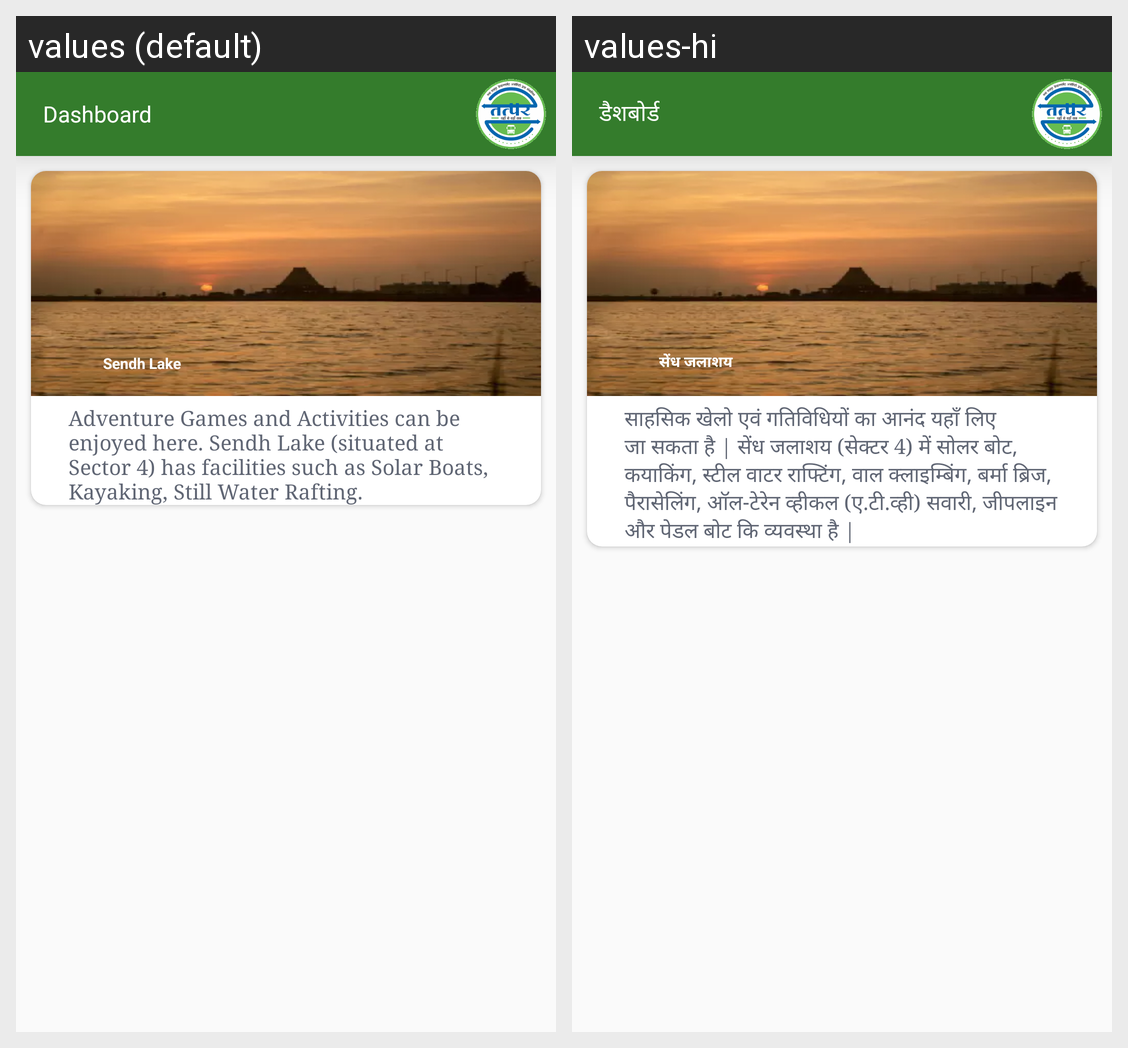

Translations of the strings shown on this Android screen, per locale in the grid:
Android screen res/layout/activity_other_tour_guide__start.xml rendered under 2 locales, left to right: values (default), values-hi. Device: Nexus 5 (rendered at 1080×1920; each locale shown at half size, 540×960, under a caption strip naming it); theme AppTheme.NoActionBar.
Strings drawn on this screen, with the default value and each locale's value (text and hints the layout hard-codes, and strings that could not be matched under every locale, appear in the picture but are not listed):

other_sendlake
  values: Sendh Lake
  values-hi: सेंध जलाशय

other_sendlake_detail
  values: Adventure Games and Activities can be enjoyed here. Sendh Lake (situated at Sector 4) has facilities such as Solar Boats, Kayaking, Still Water Rafting.
  values-hi: साहसिक खेलो एवं गतिविधियों का आनंद यहाँ लिए जा सकता है | सेंध जलाशय (सेक्टर 4) में सोलर बोट, कयाकिंग, स्टील वाटर राफ्टिंग, वाल क्लाइम्बिंग, बर्मा ब्रिज, पैरासेलिंग, ऑल-टेरेन व्हीकल (ए.टी.व्ही) सवारी, जीपलाइन और पेडल बोट कि व्यवस्था है |

dashboard
  values: Dashboard
  values-hi: डैशबोर्ड
